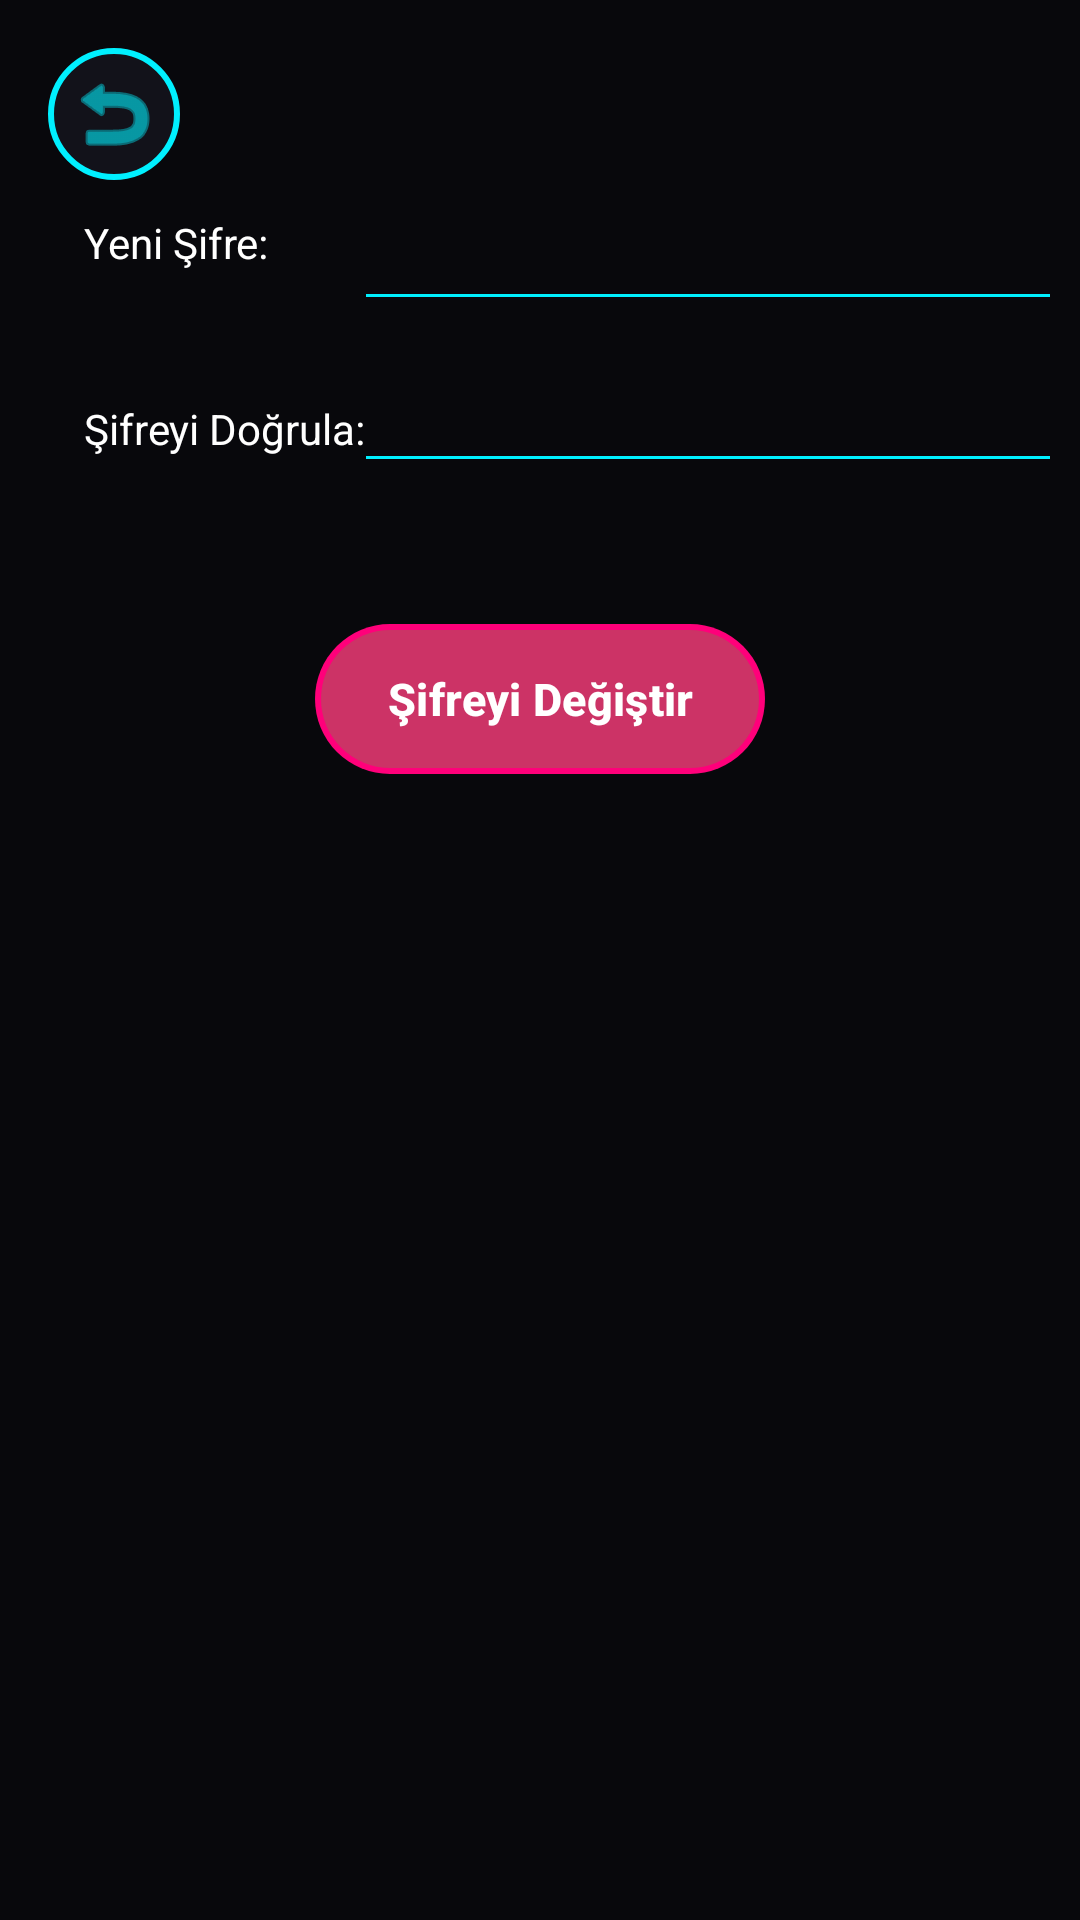

Here is an Android app screen rendered from its layout file. Give the layout XML and the strings, colors and styles it references.
<!-- AndroidManifest.xml: application theme Theme._6Times -->
<!-- res/layout/activity_approvepassword.xml -->
<?xml version="1.0" encoding="utf-8"?>
<androidx.constraintlayout.widget.ConstraintLayout xmlns:android="http://schemas.android.com/apk/res/android"
    xmlns:app="http://schemas.android.com/apk/res-auto"
    xmlns:tools="http://schemas.android.com/tools"
    android:id="@+id/main"
    android:layout_width="match_parent"
    android:layout_height="match_parent"
    android:background="#08080C"
    tools:context=".loginnav.ApprovePasswordActivity">

    
    <ImageButton
        android:id="@+id/ApprovePasswordBackButton"
        android:layout_width="44dp"
        android:layout_height="44dp"
        android:layout_marginStart="16dp"
        android:layout_marginTop="16dp"
        android:background="@drawable/bg_neon_back"
        android:src="@android:drawable/ic_menu_revert"
        app:layout_constraintStart_toStartOf="parent"
        app:layout_constraintTop_toTopOf="parent"
        app:tint="#00F0FF"
        android:contentDescription="Geri Dön" />

    
    <ImageView
        android:id="@+id/imageView2"
        android:layout_width="21dp"
        android:layout_height="16dp"
        android:layout_marginStart="4dp"
        app:layout_constraintBottom_toTopOf="@+id/textView5"
        app:layout_constraintStart_toStartOf="parent"
        app:layout_constraintTop_toBottomOf="@+id/ApprovePasswordBackButton"
        app:layout_constraintVertical_bias="0.408"
        app:srcCompat="@drawable/lock"
        app:tint="#00F0FF" />

    <TextView
        android:id="@+id/textView2"
        android:layout_width="100dp"
        android:layout_height="50dp"
        android:layout_marginStart="3dp"
        android:layout_marginTop="56dp"
        android:gravity="right|center_vertical"
        android:text="Yeni Şifre:     "
        android:textAlignment="textStart"
        android:textColor="#FFFFFF"
        app:layout_constraintStart_toEndOf="@+id/imageView2"
        app:layout_constraintTop_toTopOf="parent" />

    <EditText
        android:id="@+id/editTextTextPassword4"
        android:layout_width="236dp"
        android:layout_height="50dp"
        android:layout_marginTop="57dp"
        android:layout_marginEnd="16dp"
        android:ems="10"
        android:inputType="textPassword"
        android:textColor="#FFFFFF"
        android:backgroundTint="#00F0FF"
        app:layout_constraintEnd_toEndOf="parent"
        app:layout_constraintStart_toEndOf="@+id/textView2"
        app:layout_constraintTop_toTopOf="parent" />

    <ImageView
        android:id="@+id/imageView4"
        android:layout_width="21dp"
        android:layout_height="16dp"
        android:layout_marginStart="4dp"
        android:layout_marginBottom="16dp"
        app:layout_constraintBottom_toBottomOf="@+id/textView5"
        app:layout_constraintStart_toStartOf="parent"
        app:srcCompat="@drawable/lock"
        app:tint="#00F0FF" />

    <TextView
        android:id="@+id/textView5"
        android:layout_width="100dp"
        android:layout_height="50dp"
        android:layout_marginStart="3dp"
        android:layout_marginTop="12dp"
        android:gravity="right|center_vertical"
        android:text="Şifreyi Doğrula:    "
        android:textAlignment="textStart"
        android:textColor="#FFFFFF"
        app:layout_constraintStart_toEndOf="@+id/imageView4"
        app:layout_constraintTop_toBottomOf="@+id/textView2" />

    <EditText
        android:id="@+id/editTextTextPassword5"
        android:layout_width="236dp"
        android:layout_height="50dp"
        android:layout_marginTop="4dp"
        android:layout_marginEnd="16dp"
        android:ems="10"
        android:inputType="textPassword"
        android:textColor="#FFFFFF"
        android:backgroundTint="#00F0FF"
        app:layout_constraintEnd_toEndOf="parent"
        app:layout_constraintStart_toEndOf="@+id/textView2"
        app:layout_constraintTop_toBottomOf="@+id/editTextTextPassword4" />

    
    <com.google.android.material.button.MaterialButton
        android:id="@+id/ConfirmPasswordButton"
        android:layout_width="wrap_content"
        android:layout_height="50dp"
        android:layout_marginTop="40dp"
        android:background="@drawable/bg_neon_filled_stroke"
        android:text="Şifreyi Değiştir"
        android:textAllCaps="false"
        android:textColor="#FFFFFF"
        android:textSize="15sp"
        android:textStyle="bold"
        app:backgroundTint="@null"
        app:cornerRadius="25dp"
        app:layout_constraintEnd_toEndOf="parent"
        app:layout_constraintStart_toStartOf="parent"
        app:layout_constraintTop_toBottomOf="@+id/textView5" />

</androidx.constraintlayout.widget.ConstraintLayout>
<!-- resources referenced by this layout -->
<resources>
  <!-- drawable bg_neon_back (drawable) -->
  <?xml version="1.0" encoding="utf-8"?>
  <shape xmlns:android="http://schemas.android.com/apk/res/android">
      
      <solid android:color="#12121A" />
      
      <stroke
          android:width="2dp"
          android:color="#00F0FF" />
      
      <corners android:radius="100dp" />
  </shape>
  <!-- drawable bg_neon_filled_stroke (drawable) -->
  <?xml version="1.0" encoding="utf-8"?>
  <layer-list xmlns:android="http://schemas.android.com/apk/res/android">
      
      <item>
          <shape android:shape="rectangle">
              <solid android:color="#FF007A" />
              <corners android:radius="25dp" />
          </shape>
      </item>
  
      
      <item android:top="2dp" android:bottom="2dp" android:left="2dp" android:right="2dp">
          <shape android:shape="rectangle">
              <solid android:color="#CC3366" /> 
              <corners android:radius="23dp" />
          </shape>
      </item>
  </layer-list>
  <style name="Theme._6Times" parent="Base.Theme._6Times" />
  <style name="Base.Theme._6Times" parent="Theme.Material3.DayNight.NoActionBar">
          
          <item name="colorPrimary">#00F0FF</item> 
          <item name="colorSecondary">#FF007A</item> 
          <item name="android:windowBackground">#08080C</item> 
  
          
          <item name="android:statusBarColor">#08080C</item> 
          <item name="android:windowLightStatusBar">false</item> 
      </style>
</resources>
